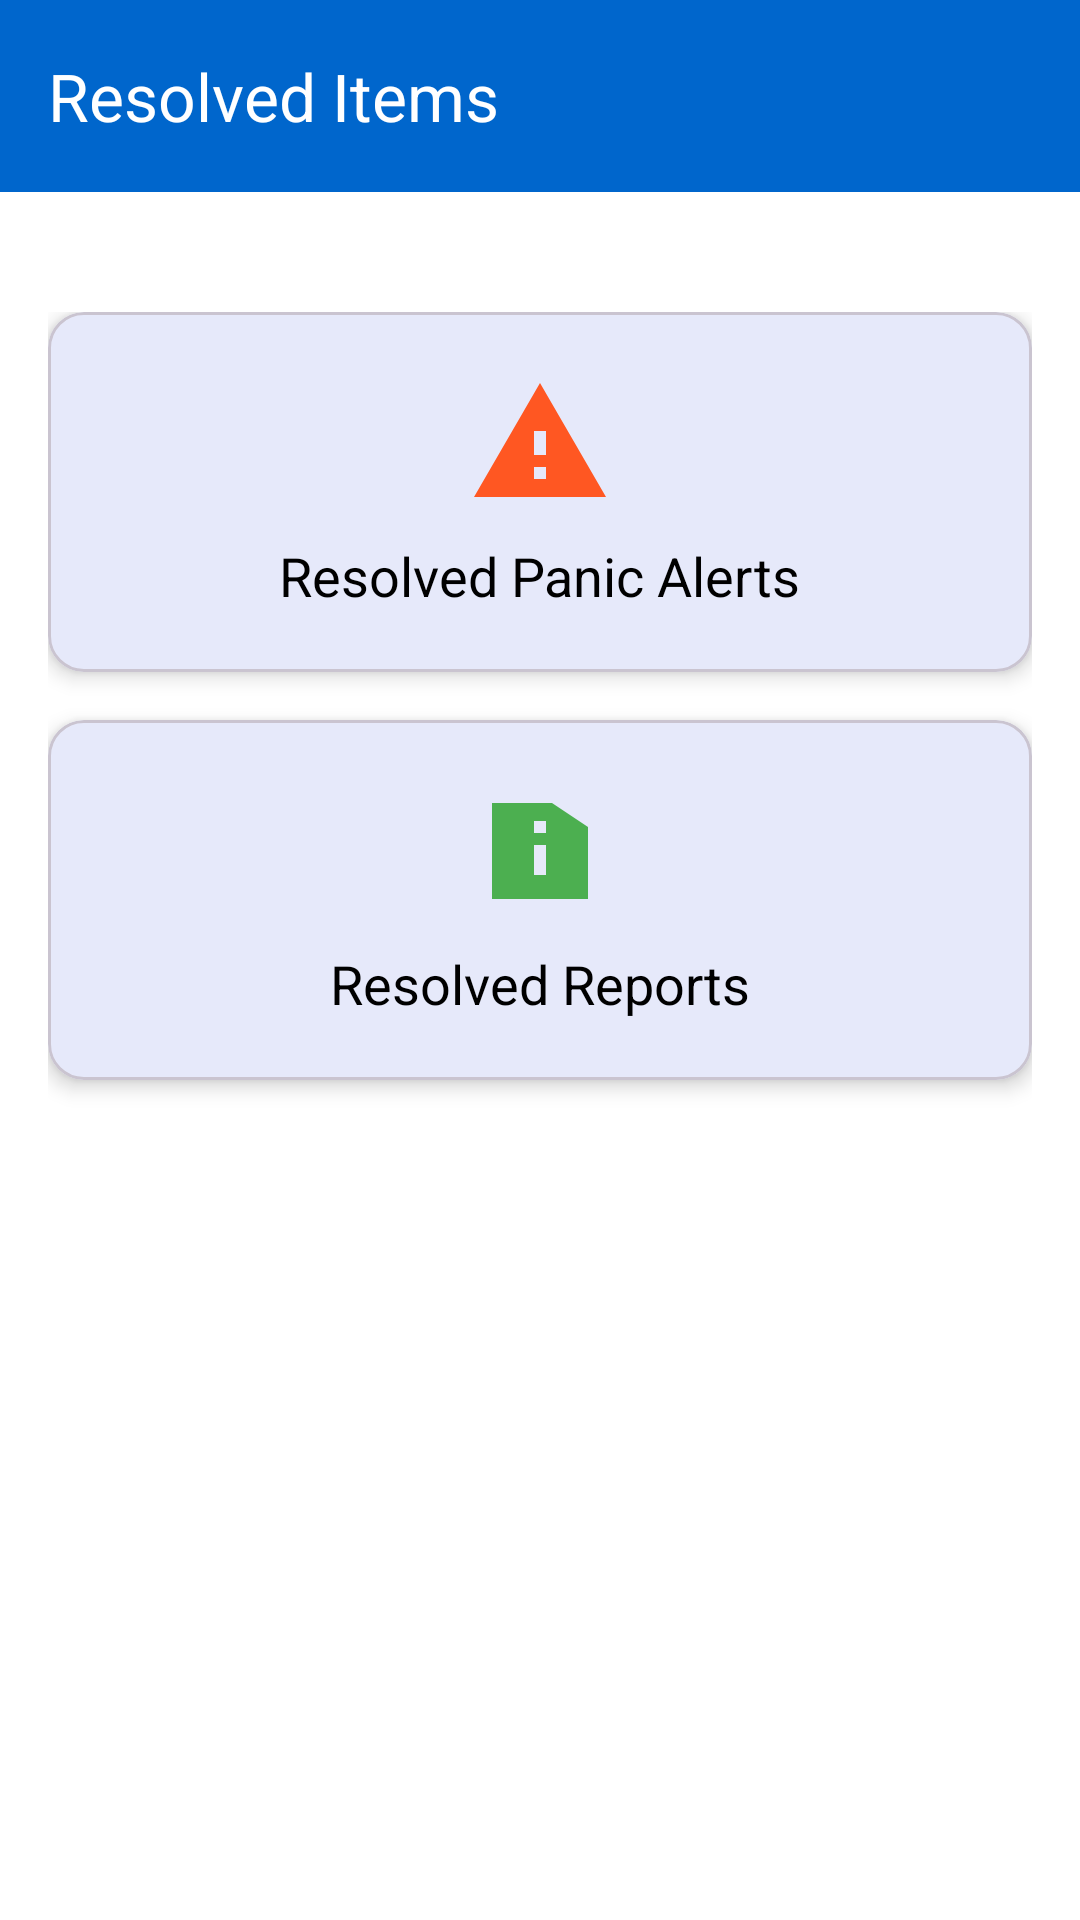

Here is an Android app screen rendered from its layout file. Give the layout XML and the strings, colors and styles it references.
<!-- AndroidManifest.xml: application theme Theme.PBDVProject -->
<!-- res/layout/activity_resolved_items.xml -->
<?xml version="1.0" encoding="utf-8"?>
<LinearLayout xmlns:android="http://schemas.android.com/apk/res/android"
    xmlns:app="http://schemas.android.com/apk/res-auto"
    android:layout_width="match_parent"
    android:layout_height="match_parent"
    android:orientation="vertical"
    android:background="@color/white">

    <com.google.android.material.appbar.MaterialToolbar
        android:id="@+id/toolbar"
        android:layout_width="match_parent"
        android:layout_height="?attr/actionBarSize"
        android:background="?attr/colorPrimary"
        app:titleTextColor="@android:color/white"
        app:subtitleTextColor="@android:color/white"
        app:title="Resolved Items"/>

    <Space
        android:layout_width="match_parent"
        android:layout_height="24dp" />

    <LinearLayout
        android:layout_width="match_parent"
        android:layout_height="match_parent"
        android:orientation="vertical"
        android:padding="16dp">

        <com.google.android.material.card.MaterialCardView
            android:id="@+id/cardAlerts"
            android:layout_width="match_parent"
            android:layout_height="120dp"
            android:layout_marginBottom="16dp"
            app:cardCornerRadius="12dp"
            app:cardElevation="4dp">

            <LinearLayout
                android:layout_width="match_parent"
                android:layout_height="match_parent"
                android:orientation="vertical"
                android:gravity="center"
                android:padding="16dp">

                <ImageView
                    android:layout_width="48dp"
                    android:layout_height="48dp"
                    android:src="@drawable/ic_alert" />

                <TextView
                    android:layout_width="wrap_content"
                    android:layout_height="wrap_content"
                    android:layout_marginTop="8dp"
                    android:text="Resolved Panic Alerts"
                    android:textSize="18sp"
                    android:textColor="@color/black"/>
            </LinearLayout>
        </com.google.android.material.card.MaterialCardView>

        <com.google.android.material.card.MaterialCardView
            android:id="@+id/cardReports"
            android:layout_width="match_parent"
            android:layout_height="120dp"
            app:cardCornerRadius="12dp"
            app:cardElevation="4dp">

            <LinearLayout
                android:layout_width="match_parent"
                android:layout_height="match_parent"
                android:orientation="vertical"
                android:gravity="center"
                android:padding="16dp">

                <ImageView
                    android:layout_width="48dp"
                    android:layout_height="48dp"
                    android:src="@drawable/ic_report" />

                <TextView
                    android:layout_width="wrap_content"
                    android:layout_height="wrap_content"
                    android:layout_marginTop="8dp"
                    android:text="Resolved Reports"
                    android:textSize="18sp"
                    android:textColor="@color/black"/>
            </LinearLayout>
        </com.google.android.material.card.MaterialCardView>
    </LinearLayout>
</LinearLayout>
<!-- resources referenced by this layout -->
<resources>
  <color name="black">#FF000000</color>
  <color name="white">#FFFFFFFF</color>
  <!-- drawable ic_alert (drawable) -->
  <vector xmlns:android="http://schemas.android.com/apk/res/android"
      android:width="24dp"
      android:height="24dp"
      android:viewportWidth="24"
      android:viewportHeight="24">
      <path
          android:fillColor="#FF5722"
          android:pathData="M1,21h22L12,2 1,21zM13,18h-2v-2h2v2zm0-4h-2v-4h2v4z" />
  </vector>
  <!-- drawable ic_report (drawable) -->
  <vector xmlns:android="http://schemas.android.com/apk/res/android"
      android:width="24dp"
      android:height="24dp"
      android:viewportWidth="24"
      android:viewportHeight="24">
      <path
          android:fillColor="#4CAF50"
          android:pathData="M4,4v16h16V8l-6,-4H4zm7,7h2v5h-2v-5zm0,-4h2v2h-2V7z" />
  </vector>
  <style name="Theme.PBDVProject" parent="Base.Theme.PBDVProject" />
  <style name="Base.Theme.PBDVProject" parent="Theme.Material3.DayNight.NoActionBar">
          <item name="colorPrimary">#0066CC</item>
          <item name="colorPrimaryContainer">#004799</item>
          <item name="colorOnPrimary">@android:color/white</item>
          <item name="android:statusBarColor">?attr/colorPrimary</item>
          <item name="android:windowLightStatusBar">false</item>
          <item name="toolbarStyle">@style/Widget.Material3.Toolbar</item>
      </style>
</resources>
